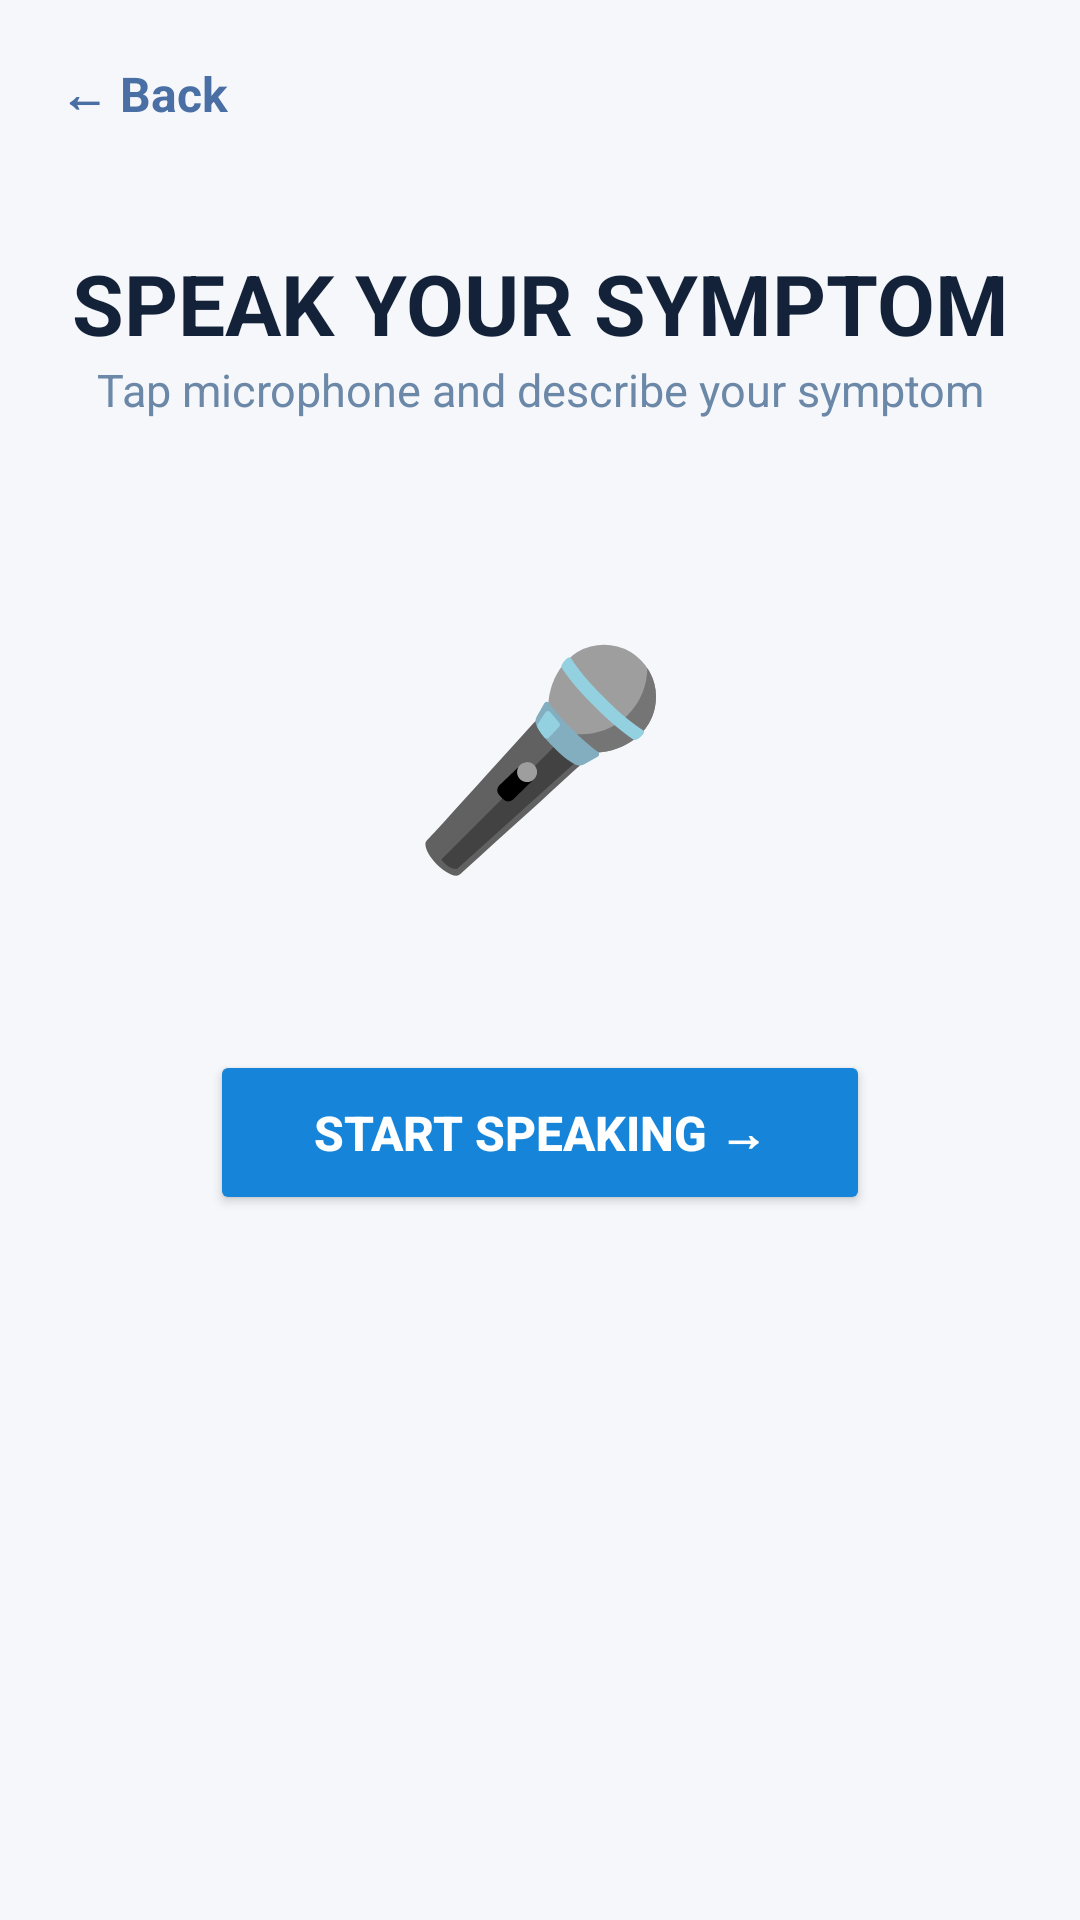

Layout XML and referenced resources for this Android screen:
<!-- AndroidManifest.xml: application theme Theme.SACA -->
<!-- res/layout/activity_speak.xml -->
<?xml version="1.0" encoding="utf-8"?>
<LinearLayout xmlns:android="http://schemas.android.com/apk/res/android"
    android:layout_width="match_parent"
    android:layout_height="match_parent"
    android:orientation="vertical"
    android:background="#F5F7FA"
    android:padding="20dp">

    <TextView
        android:id="@+id/backButton"
        android:layout_width="wrap_content"
        android:layout_height="wrap_content"
        android:text="← Back"
        android:textSize="16sp"
        android:textStyle="bold"
        android:textColor="#4A6FA5"/>

    <TextView
        android:layout_width="match_parent"
        android:layout_height="wrap_content"
        android:text="SPEAK YOUR SYMPTOM"
        android:textSize="28sp"
        android:textStyle="bold"
        android:textColor="#132238"
        android:gravity="center"
        android:layout_marginTop="40dp"/>

    <TextView
        android:layout_width="match_parent"
        android:layout_height="wrap_content"
        android:text="Tap microphone and describe your symptom"
        android:textSize="15sp"
        android:textColor="#6B88A8"
        android:gravity="center"
        android:layout_marginBottom="50dp"/>

    <TextView
        android:layout_width="120dp"
        android:layout_height="120dp"
        android:text="🎤"
        android:textSize="70sp"
        android:gravity="center"
        android:layout_gravity="center"/>

    <Button
        android:id="@+id/startSpeak"
        android:layout_width="220dp"
        android:layout_height="55dp"
        android:text="START SPEAKING →"
        android:textColor="#FFFFFF"
        android:textStyle="bold"
        android:textSize="16sp"
        android:backgroundTint="#1685D9"
        android:layout_gravity="center"
        android:layout_marginTop="40dp"/>

</LinearLayout>
<!-- resources referenced by this layout -->
<resources>
  <style name="Theme.SACA" parent="Base.Theme.SACA" />
  <style name="Base.Theme.SACA" parent="Theme.Material3.DayNight.NoActionBar">
          
          
      </style>
</resources>
